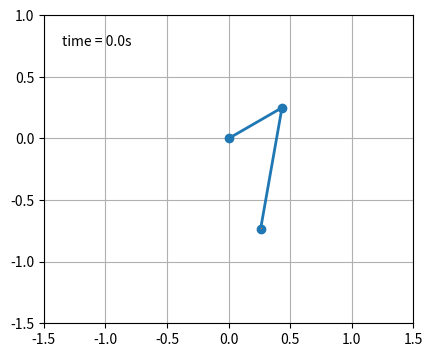

The matplotlib source for this figure:
"""
===========================
The double pendulum problem
===========================

This animation illustrates the double pendulum problem.

Double pendulum formula translated from the C code at
[redacted]
"""

from numpy import sin, cos
import numpy as np
import matplotlib.pyplot as plt
import scipy.integrate as integrate
import matplotlib.animation as animation
from collections import deque

G = 9.81  # acceleration due to gravity, in m/s^2
L1 = 0.5  # length of pendulum 1 in m
L2 = 1.0  # length of pendulum 2 in m
L = L1 + L2  # maximal length of the combined pendulum
M1 = 0.5  # mass of pendulum 1 in kg
M2 = 3.0  # mass of pendulum 2 in kg
t_stop = 20  # how many seconds to simulate
history_len = 600  # how many trajectory points to display


def derivs(state, t):

    dydx = np.zeros_like(state)
    dydx[0] = state[1]

    delta = state[2] - state[0]
    den1 = (M1+M2) * L1 - M2 * L1 * cos(delta) * cos(delta)
    dydx[1] = ((M2 * L1 * state[1] * state[1] * sin(delta) * cos(delta)
                + M2 * G * sin(state[2]) * cos(delta)
                + M2 * L2 * state[3] * state[3] * sin(delta)
                - (M1+M2) * G * sin(state[0]))
               / den1)

    dydx[2] = state[3]

    den2 = (L2/L1) * den1
    dydx[3] = ((- M2 * L2 * state[3] * state[3] * sin(delta) * cos(delta)
                + (M1+M2) * G * sin(state[0]) * cos(delta)
                - (M1+M2) * L1 * state[1] * state[1] * sin(delta)
                - (M1+M2) * G * sin(state[2]))
               / den2)

    return dydx

# create a time array from 0..t_stop sampled at 0.02 second steps
dt = 0.02
t = np.arange(0, t_stop, dt)

# th1 and th2 are the initial angles (degrees)
# w10 and w20 are the initial angular velocities (degrees per second)
th1 = 120.0
w1 = 0.0
th2 = -10.0
w2 = 0.0

# initial state
state = np.radians([th1, w1, th2, w2])

# integrate your ODE using scipy.integrate.
y = integrate.odeint(derivs, state, t)

x1 = L1*sin(y[:, 0])
y1 = -L1*cos(y[:, 0])

x2 = L2*sin(y[:, 2]) + x1
y2 = -L2*cos(y[:, 2]) + y1

fig = plt.figure(figsize=(5, 4))
ax = fig.add_subplot(autoscale_on=False, xlim=(-L, L), ylim=(-L, 1.))
ax.set_aspect('equal')
ax.grid()

line, = ax.plot([], [], 'o-', lw=2)
trace, = ax.plot([], [], ',-', lw=1)
time_template = 'time = %.1fs'
time_text = ax.text(0.05, 0.9, '', transform=ax.transAxes)
history_x, history_y = deque(maxlen=history_len), deque(maxlen=history_len)


def animate(i):
    thisx = [0, x1[i], x2[i]]
    thisy = [0, y1[i], y2[i]]

    if i == 0:
        history_x.clear()
        history_y.clear()

    history_x.appendleft(thisx[2])
    history_y.appendleft(thisy[2])

    line.set_data(thisx, thisy)
    trace.set_data(history_x, history_y)
    time_text.set_text(time_template % (i*dt))
    return line, trace, time_text


ani = animation.FuncAnimation(
    fig, animate, len(y), interval=dt*1000, blit=True)
plt.plot()
plt.show()
